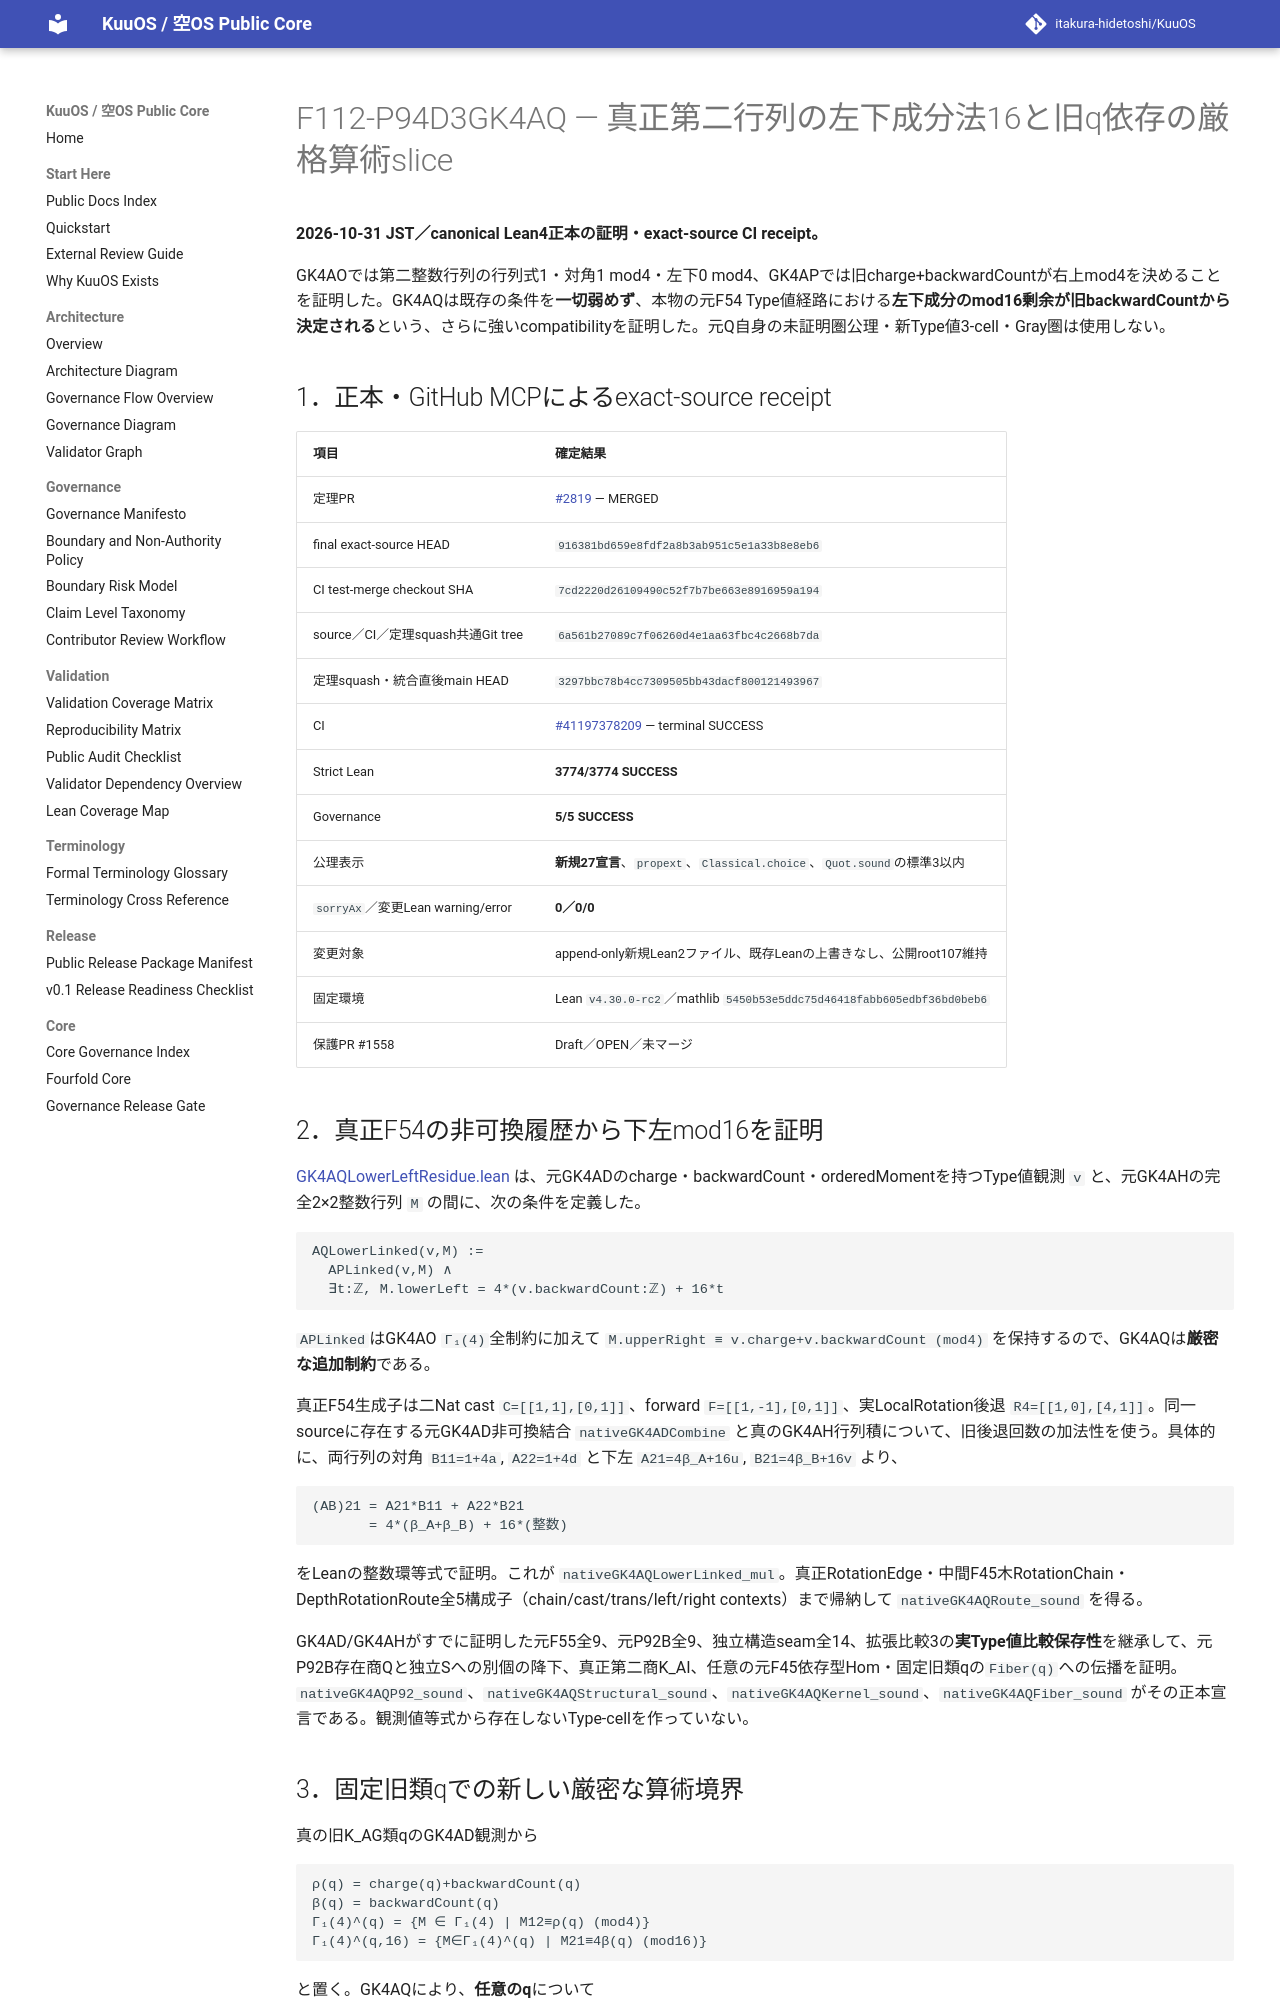

repository: itakura-hidetoshi/KuuOS · page: formal/GK4AQ-lower-left-mod16-fixed-fiber-arithmetic-slices/index.html · generator: mkdocs

# F112-P94D3GK4AQ — 真正第二行列の左下成分法16と旧q依存の厳格算術slice

**2026-10-31 JST／canonical Lean4正本の証明・exact-source CI receipt。**

GK4AOでは第二整数行列の行列式1・対角1 mod4・左下0 mod4、GK4APでは旧charge+backwardCountが右上mod4を決めることを証明した。GK4AQは既存の条件を**一切弱めず**、本物の元F54 Type値経路における**左下成分のmod16剰余が旧backwardCountから決定される**という、さらに強いcompatibilityを証明した。元Q自身の未証明圏公理・新Type値3-cell・Gray圏は使用しない。

## 1．正本・GitHub MCPによるexact-source receipt

| 項目 | 確定結果 |
|---|---|
| 定理PR | [#2819](https://github.com/itakura-hidetoshi/KuuOS/pull/2819) — MERGED |
| final exact-source HEAD | `916381bd659e8fdf2a8b3ab951c5e1a33b8e8eb6` |
| CI test-merge checkout SHA | `7cd2220d26109490c52f7b7be663e8916959a194` |
| source／CI／定理squash共通Git tree | `6a561b27089c7f06260d4e1aa63fbc4c2668b7da` |
| 定理squash・統合直後main HEAD | `3297bbc78b4cc7309505bb43dacf800121493967` |
| CI | [#41197378209](https://github.com/itakura-hidetoshi/KuuOS/actions/runs/41197378209) — terminal SUCCESS |
| Strict Lean | **3774/3774 SUCCESS** |
| Governance | **5/5 SUCCESS** |
| 公理表示 | **新規27宣言**、`propext`、`Classical.choice`、`Quot.sound`の標準3以内 |
| `sorryAx`／変更Lean warning/error | **0／0/0** |
| 変更対象 | append-only新規Lean2ファイル、既存Leanの上書きなし、公開root107維持 |
| 固定環境 | Lean `v4.30.0-rc2`／mathlib `5450b53e5ddc75d46418fabb605edbf36bd0beb6` |
| 保護PR #1558 | Draft／OPEN／未マージ |

## 2．真正F54の非可換履歴から下左mod16を証明

[GK4AQLowerLeftResidue.lean](../../formal/Kuu/F112/PolygonNativeC60AQFullPentagonPhysicalNativeGK4AQLowerLeftResidue.lean) は、元GK4ADのcharge・backwardCount・orderedMomentを持つType値観測 `v` と、元GK4AHの完全2×2整数行列 `M` の間に、次の条件を定義した。

```text
AQLowerLinked(v,M) :=
  APLinked(v,M) ∧
  ∃t:ℤ, M.lowerLeft = 4*(v.backwardCount:ℤ) + 16*t
```

`APLinked`はGK4AO `Γ₁(4)`全制約に加えて `M.upperRight ≡ v.charge+v.backwardCount (mod4)` を保持するので、GK4AQは**厳密な追加制約**である。

真正F54生成子は二Nat cast `C=[[1,1],[0,1]]`、forward `F=[[1,-1],[0,1]]`、実LocalRotation後退 `R4=[[1,0],[4,1]]`。同一sourceに存在する元GK4AD非可換結合 `nativeGK4ADCombine` と真のGK4AH行列積について、旧後退回数の加法性を使う。具体的に、両行列の対角 `B11=1+4a`, `A22=1+4d` と下左 `A21=4β_A+16u`, `B21=4β_B+16v` より、

```text
(AB)21 = A21*B11 + A22*B21
       = 4*(β_A+β_B) + 16*(整数)
```

をLeanの整数環等式で証明。これが `nativeGK4AQLowerLinked_mul`。真正RotationEdge・中間F45木RotationChain・DepthRotationRoute全5構成子（chain/cast/trans/left/right contexts）まで帰納して `nativeGK4AQRoute_sound` を得る。

GK4AD/GK4AHがすでに証明した元F55全9、元P92B全9、独立構造seam全14、拡張比較3の**実Type値比較保存性**を継承して、元P92B存在商Qと独立Sへの別個の降下、真正第二商K_AI、任意の元F45依存型Hom・固定旧類qの`Fiber(q)`への伝播を証明。`nativeGK4AQP92_sound`、`nativeGK4AQStructural_sound`、`nativeGK4AQKernel_sound`、`nativeGK4AQFiber_sound` がその正本宣言である。観測値等式から存在しないType-cellを作っていない。
